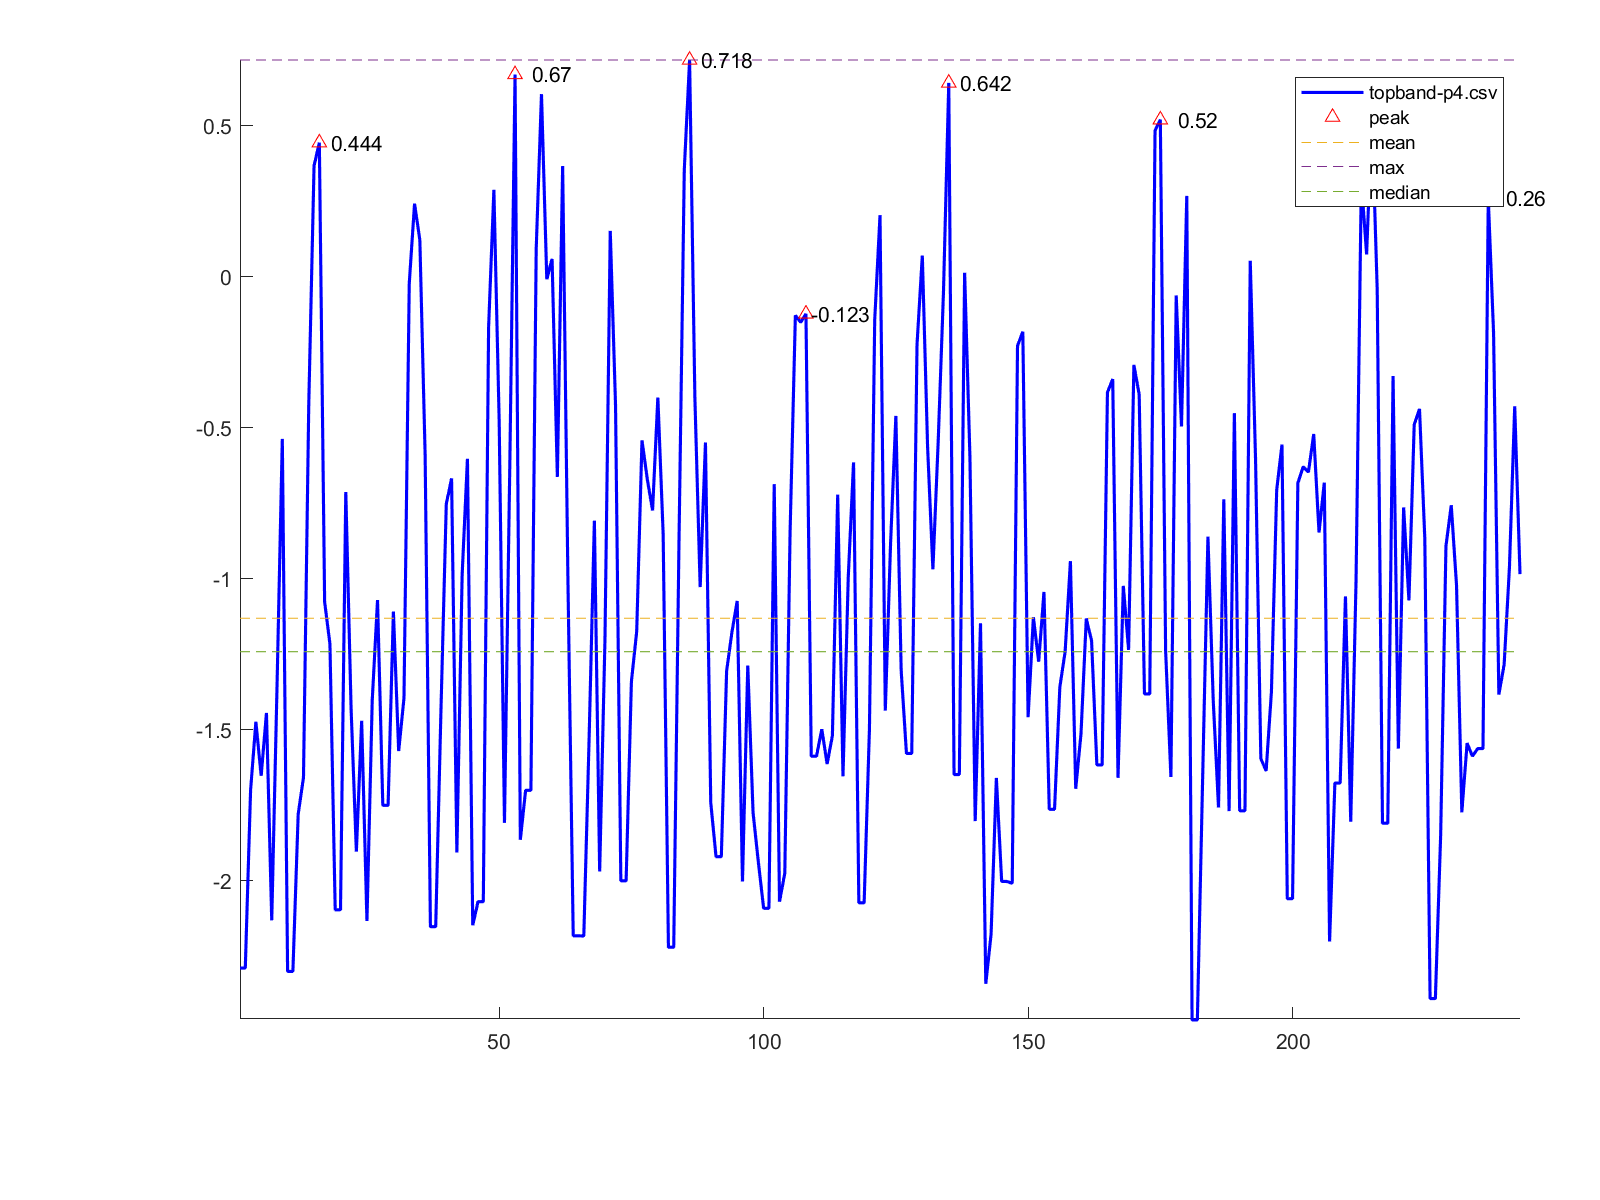

Data behind this chart, as committed beside it:
1, -2.29
2, -2.29
3, -1.701
4, -1.474
5, -1.653
6, -1.445
7, -2.132
8, -1.356
9, -0.537
10, -2.301
11, -2.301
12, -1.78
13, -1.659
14, -0.423
15, 0.368
16, 0.444
17, -1.077
18, -1.216
19, -2.097
20, -2.097
21, -0.713
22, -1.429
23, -1.904
24, -1.471
25, -2.134
26, -1.403
27, -1.071
28, -1.751
29, -1.751
30, -1.109
31, -1.571
32, -1.396
33, -0.022
34, 0.242
35, 0.122
36, -0.589
37, -2.153
38, -2.153
39, -1.431
40, -0.753
41, -0.668
42, -1.907
43, -0.987
44, -0.603
45, -2.148
46, -2.07
47, -2.07
48, -0.168
49, 0.288
50, -0.478
51, -1.809
52, -0.637
53, 0.67
54, -1.865
55, -1.701
56, -1.701
57, 0.092
58, 0.605
59, -0.008
60, 0.059
61, -0.663
... 182 more rows
